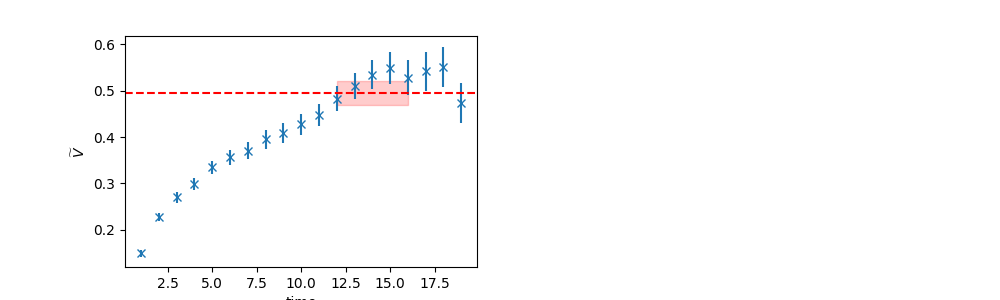

The file beside this chart, header and first rows:
	EffectiveMass	Error	RegUp	RegLow
0	0.4947	0.02585	17	12
